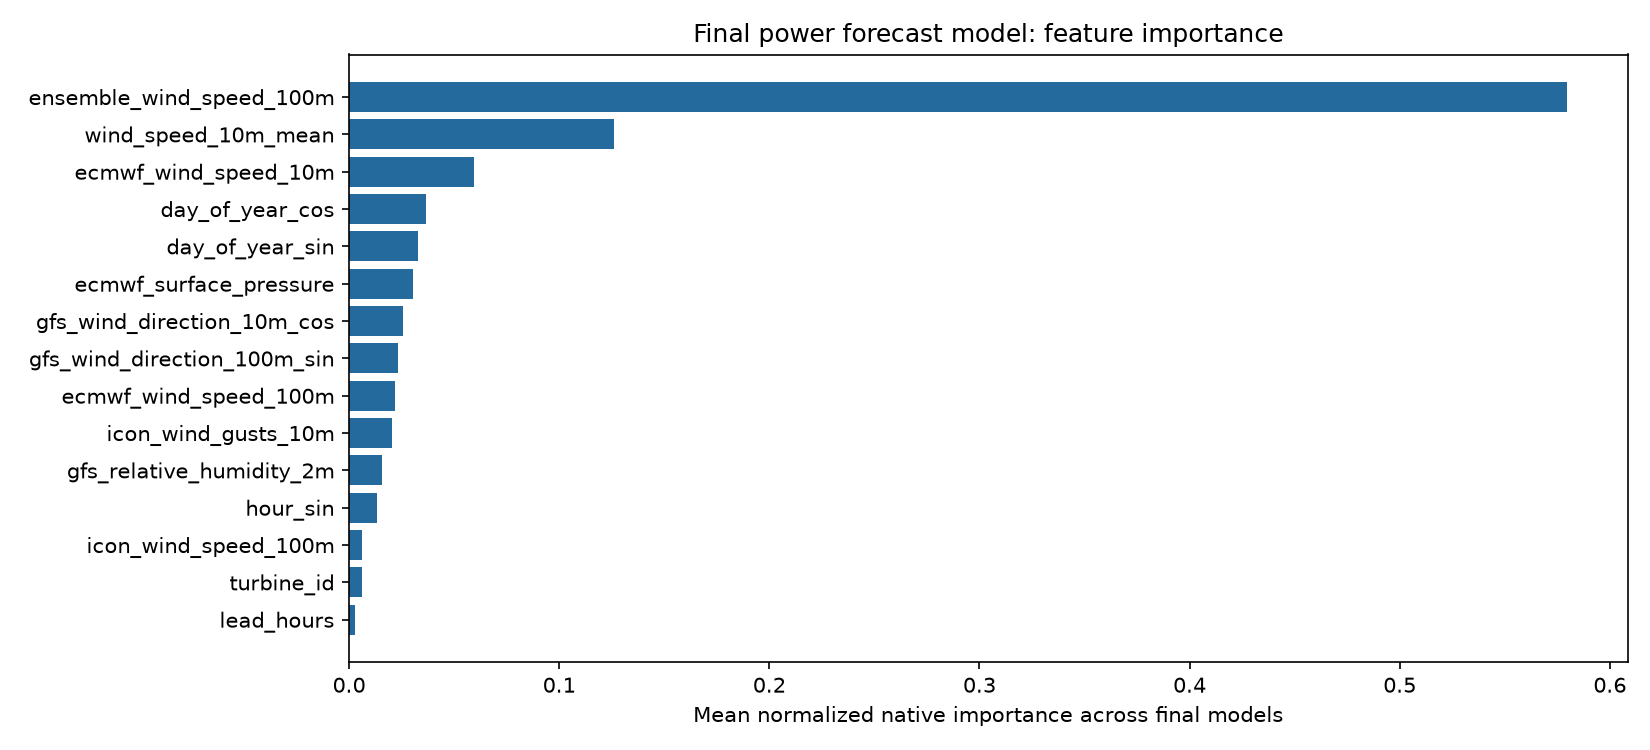

The file beside this chart, header and first rows:
feature, importance
ensemble_wind_speed_100m, 0.5794
wind_speed_10m_mean, 0.126
ecmwf_wind_speed_10m, 0.05954
day_of_year_cos, 0.03667
day_of_year_sin, 0.03257
ecmwf_surface_pressure, 0.03026
gfs_wind_direction_10m_cos, 0.02553
gfs_wind_direction_100m_sin, 0.02326
ecmwf_wind_speed_100m, 0.02202
icon_wind_gusts_10m, 0.02055
gfs_relative_humidity_2m, 0.0159
hour_sin, 0.01341
icon_wind_speed_100m, 0.006344
turbine_id, 0.00595
lead_hours, 0.002595
